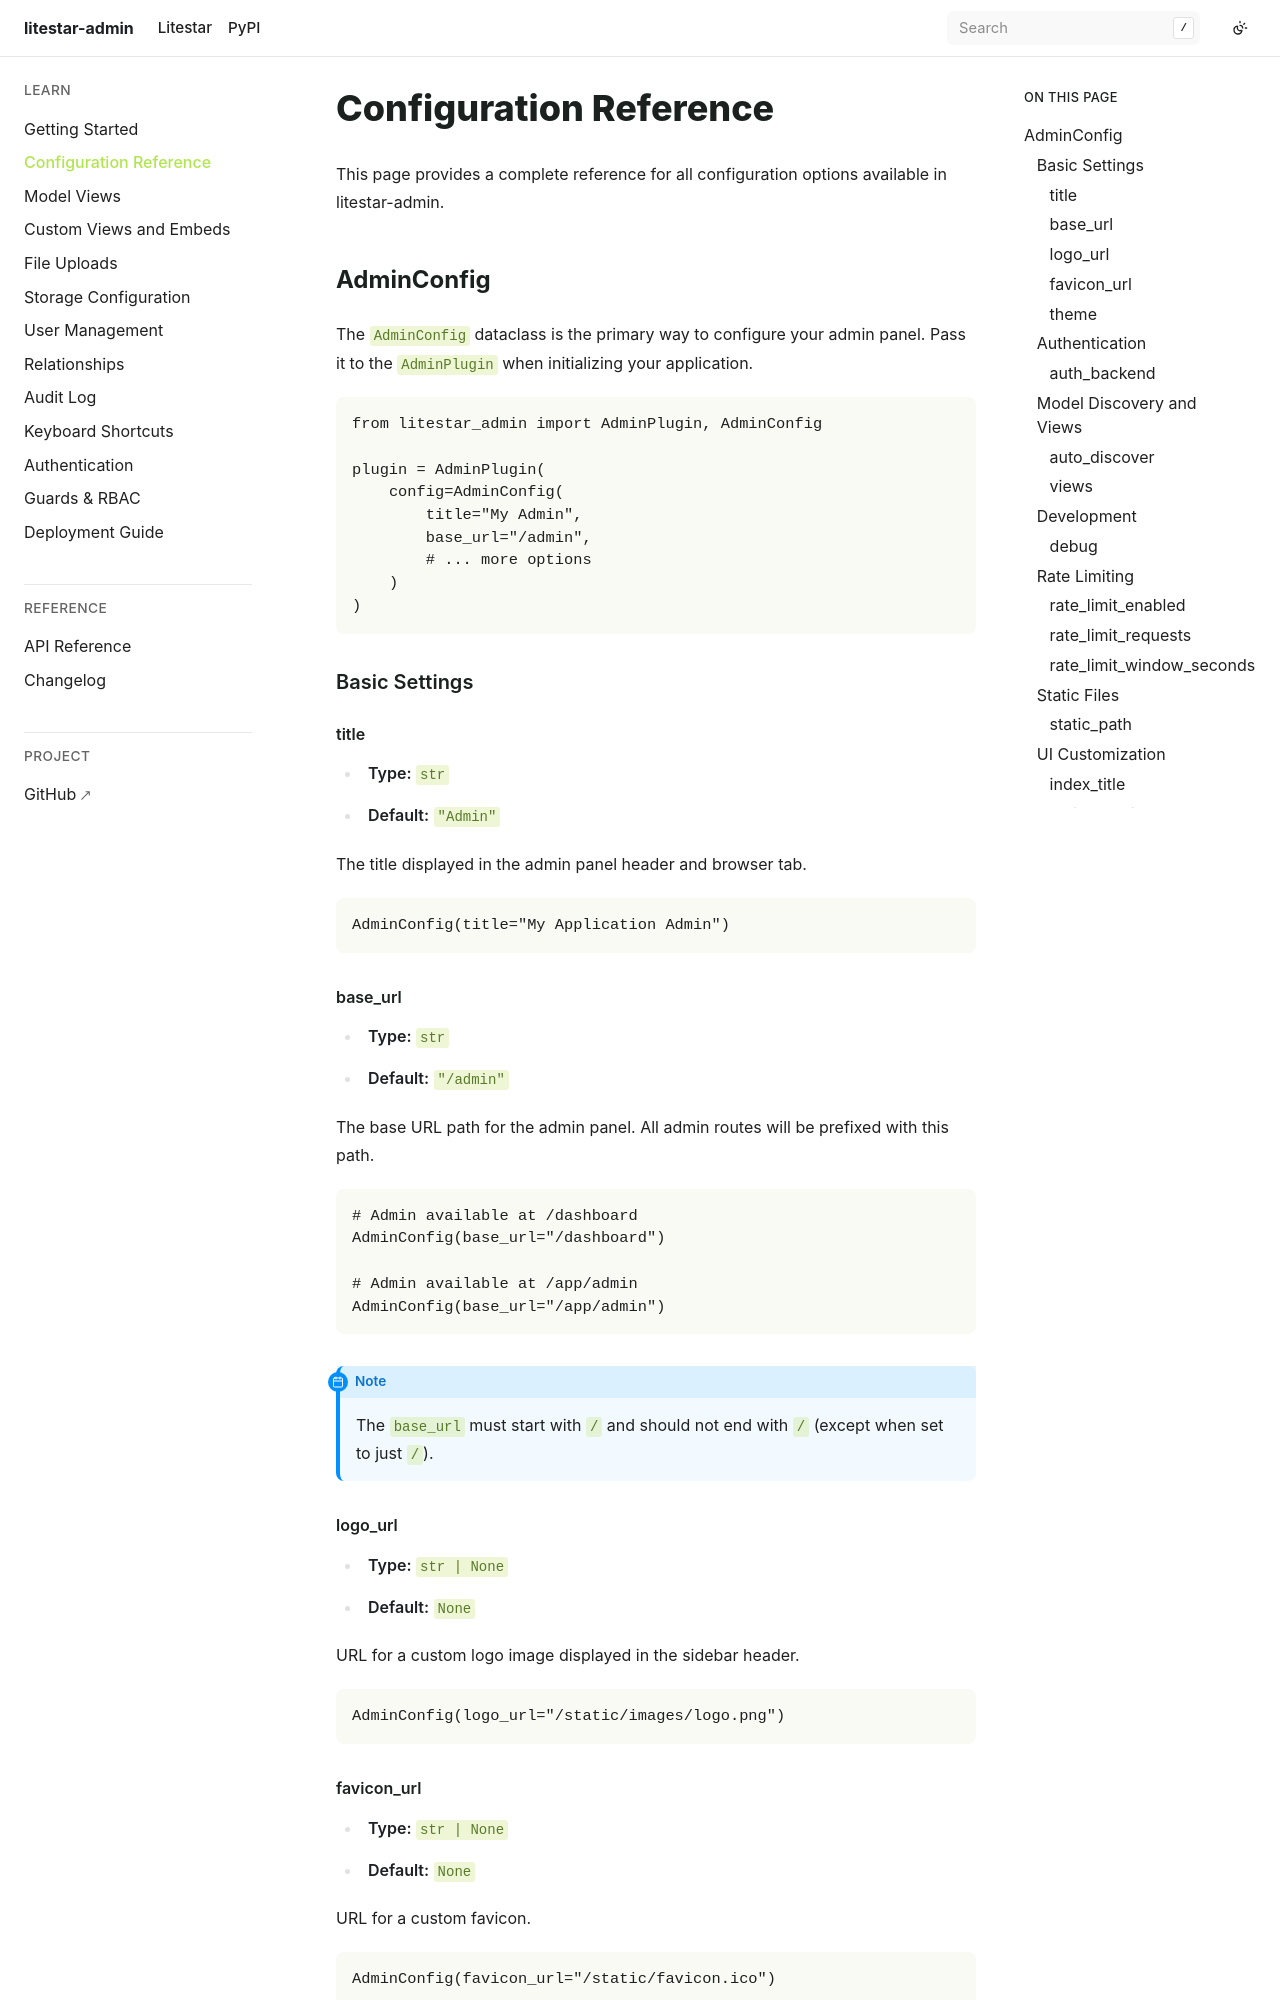

repository: JacobCoffee/litestar-admin · page: pr-preview/pr-2/configuration.html · generator: sphinx

# Configuration Reference

This page provides a complete reference for all configuration options available in litestar-admin.

## AdminConfig

The `AdminConfig` dataclass is the primary way to configure your admin panel. Pass it to the `AdminPlugin` when initializing your application.

```python
from litestar_admin import AdminPlugin, AdminConfig

plugin = AdminPlugin(
    config=AdminConfig(
        title="My Admin",
        base_url="/admin",
        # ... more options
    )
)
```

### Basic Settings

#### title

- **Type:** `str`
- **Default:** `"Admin"`

The title displayed in the admin panel header and browser tab.

```python
AdminConfig(title="My Application Admin")
```

#### base_url

- **Type:** `str`
- **Default:** `"/admin"`

The base URL path for the admin panel. All admin routes will be prefixed with this path.

```python
# Admin available at /dashboard
AdminConfig(base_url="/dashboard")

# Admin available at /app/admin
AdminConfig(base_url="/app/admin")
```

```{note}
The `base_url` must start with `/` and should not end with `/` (except when set to just `/`).
```

#### logo_url

- **Type:** `str | None`
- **Default:** `None`

URL for a custom logo image displayed in the sidebar header.

```python
AdminConfig(logo_url="/static/images/logo.png")
```

#### favicon_url

- **Type:** `str | None`
- **Default:** `None`

URL for a custom favicon.

```python
AdminConfig(favicon_url="/static/favicon.ico")
```
